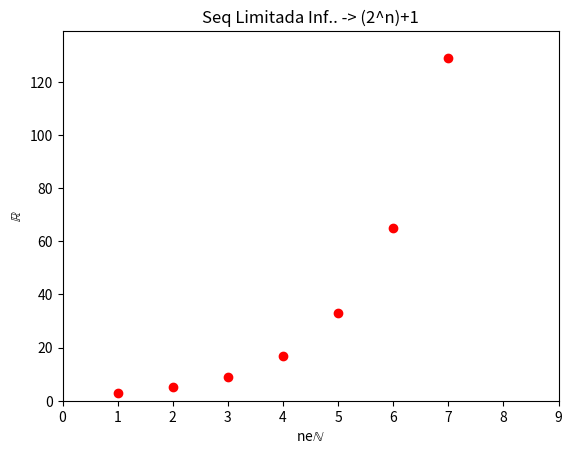

This chart was generated by the following Python code:
# coding: utf-8
import matplotlib.pyplot as plt
import numpy as np

#Num = é o numero de pontos que irá formar no gráfico
x = np.linspace(1,7,num=7, endpoint=True)

#Cálculo (2^n + 1)
y = [(2**t)+1 for t in x]

plt.plot(x, y, 'ro')

#Label X
plt.xlabel('ne'r'$\mathbb{N}$')

#Label Y
plt.ylabel(r'$\mathbb{R}$')

#Titulo
plt.title('Seq Limitada Inf.. -> (2^n)+1')

plt.axis((0, max(x)+ 2, 0, max(y)+10))

#Gera o grafico final
plt.show()
